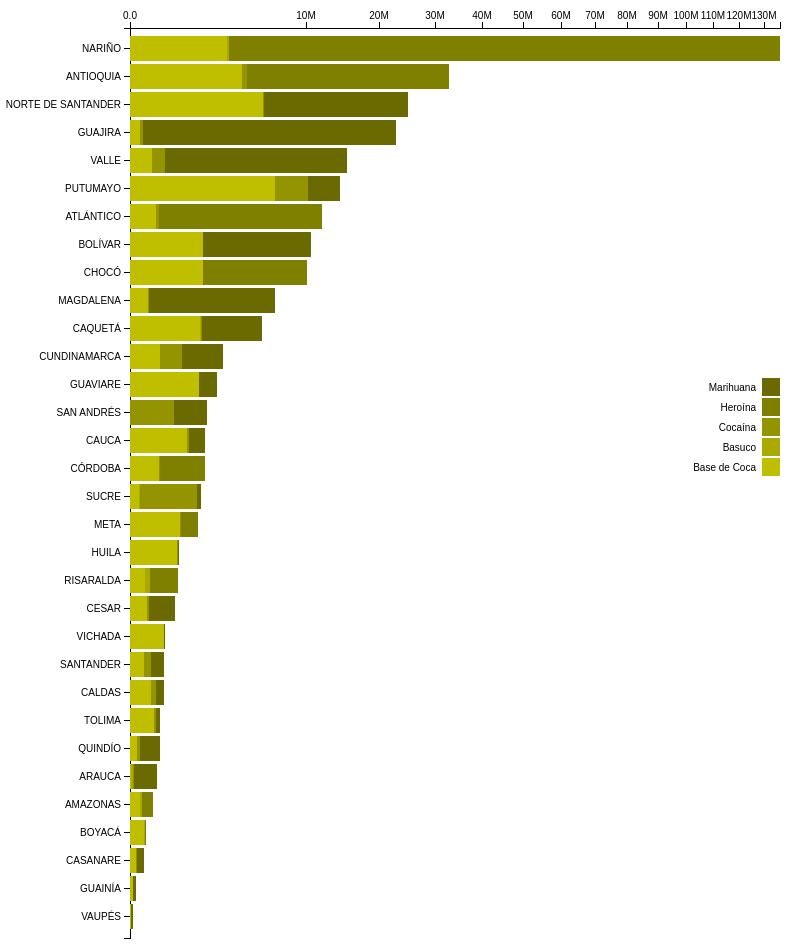
D3 v3 page, settled after 480 driven frames (8 s of simulated time); the page loaded 1 data file(s).


// ── resources/js/main.js

d3.csv("resources/data/data.csv", function(error, data) {
  if (error) throw error;
    
    createStackedChart(data);
    
    
});
// ── resources/js/stacked.js


var margin = {top: 20, right: 20, bottom: 30, left: 130},
    width = 800 - margin.left - margin.right,
    height = 960     - margin.top - margin.bottom;

var y = d3.scale.ordinal()
    .rangeRoundBands([0, height], .1);

var x = d3.scale.sqrt()
    .rangeRound([width, 0]);

var color = d3.scale.ordinal()
    .range(["#bfbf00", "#a9a900", "#949400", "#7f7f00", "#6a6a00"]);

var xAxis = d3.svg.axis()
    .scale(x)
    .orient("top")
    .ticks(15)
    .tickFormat(d3.format(".2s"));

var yAxis = d3.svg.axis()
    .scale(y)
    .orient("left");    

var svg = d3.select(".stackedbch").append("svg")
    .attr("width", width + margin.left + margin.right)
    .attr("height", height + margin.top + margin.bottom)
  .append("g")
    .attr("transform", "translate(" + margin.left + "," + margin.top + ")");

var active_link = "0"; //to control legend selections and hover
var legendClicked; //to control legend selections
var legendClassArray = []; //store legend classes to select bars in plotSingle()
var x_orig; //to store original y-posn

var formatComma = d3.format(',');

function createStackedChart(data){

  color.domain(d3.keys(data[0]).filter(function(key) { return key !== "Departamento"; }));

  data.forEach(function(d) {
    var mydpto = d.Departamento; //add to stock code
    var x0 = 0;
    d.ages = color.domain().map(function(name) { return {mydpto:mydpto, name: name, x0: x0, x1: x0 += +d[name]}; });
    d.total = d.ages[d.ages.length - 1].x1;

  });

  data.sort(function(a, b) { return b.total - a.total; });

  y.domain(data.map(function(d) { return d.Departamento; }));
  x.domain([d3.max(data, function(d) { return d.total; }), 0]);

  svg.append("g")
      .attr("class", "x axis")
      .call(xAxis);

  svg.append("g")
      .attr("class", "y axis")
      .call(yAxis)
    .append("text")
      .attr("transform", "rotate(-90)")
      .attr("y", 6)
      .attr("dy", ".71em")
      .style("text-anchor", "end");

  var dpto = svg.selectAll(".dpto")
      .data(data)
    .enter().append("g")
      .attr("class", "g")
      .attr("transform", "translate(0,0)"); 
    
  var div = d3.select("body").append("div")	
    .attr("class", "tooltip")				
    .style("opacity", 0);

  dpto.selectAll("rect")
      .data(function(d) {
        return d.ages; 
      })
    .enter().append("rect")
      .attr("height", y.rangeBand())
      .attr("x", function(d) { return x(d.x0); })
      .attr("y",function(d) { //add to stock code
          return y(d.mydpto)
        })
      .attr("width", function(d) { return x(d.x1) - x(d.x0); })
      .attr("class", function(d) {
        classLabel = d.name.replace(/\s/g, ''); //remove spaces
        return "class" + classLabel;
      })
      .style("fill", function(d) { return color(d.name); });

  dpto.selectAll("rect")
       .on("mouseover", function(d){

          var delta = d.x1 - d.x0;
          var xPos = parseFloat(d3.select(this).attr("x"));
          var yPos = parseFloat(d3.select(this).attr("y"));
          var width = parseFloat(d3.select(this).attr("width"));
          var height = parseFloat(d3.select(this).attr("height"));
          
          d3.select(this).attr("stroke","blue").attr("stroke-width",0.8);
          if (active_link === "0" || d.name === legendClicked){
              div.transition()		
                    .duration(200)		
                    .style("opacity", .9);		
              div	.html("<b>" + d.name + "</b></br>" + formatComma(delta) + " Gramos")	
                    .style("left", (d3.event.pageX) + "px")		
                    .style("top", (d3.event.pageY - 28) + "px");
          }
       })
       .on("mouseout",function(){
          div.transition()		
            .duration(500)		
            .style("opacity", 0);	
          d3.select(this).attr("stroke","pink").attr("stroke-width",0.2);
                                
        })


  var legend = svg.selectAll(".legend")
      .data(color.domain().slice().reverse())
    .enter().append("g")
      .attr("class", function (d) {
        legendClassArray.push(d.replace(/\s/g, '')); //remove spaces
        return "legend";
      })
      .attr("transform", function(d, i) { return "translate(0," + i * 20 + ")"; });

  //reverse order to match order in which bars are stacked    
  legendClassArray = legendClassArray.reverse();

  legend.append("rect")
      .attr("x", width - 18)
      .attr("y", 350)
      .attr("width", 18)
      .attr("height", 18)
      .style("fill", color)
      .attr("id", function (d, i) {
        return "id" + d.replace(/\s/g, '');
      })
      .on("mouseover",function(){        

        if (active_link === "0") d3.select(this).style("cursor", "pointer");
        else {
          if (active_link.split("class").pop() === this.id.split("id").pop()) {
            d3.select(this).style("cursor", "pointer");
          } else d3.select(this).style("cursor", "auto");
        }
      })
      .on("click",function(d){        

        if (active_link === "0") { //nothing selected, turn on this selection
          d3.select(this)           
            .style("stroke", "black")
            .style("stroke-width", 2);
            
            
        console.log(d);

            legendClicked = d;
            active_link = this.id.split("id").pop();
            plotSingle(this);

            //gray out the others
            for (i = 0; i < legendClassArray.length; i++) {
              if (legendClassArray[i] != active_link) {
                d3.select("#id" + legendClassArray[i])
                  .style("opacity", 0.5);
              }
            }
           
        } else { //deactivate
          if (active_link === this.id.split("id").pop()) {//active square selected; turn it OFF
            d3.select(this)           
              .style("stroke", "none");

            active_link = "0"; //reset

            //restore remaining boxes to normal opacity
            for (i = 0; i < legendClassArray.length; i++) {              
                d3.select("#id" + legendClassArray[i])
                  .style("opacity", 1);
            }

            //restore plot to original
            restorePlot(d);

          }

        } //end active_link check
                          
                                
      });

  legend.append("text")
      .attr("x", width - 24)
      .attr("y", 359)
      .attr("dy", ".35em")
      .style("text-anchor", "end")
      .text(function(d) { return d; });

  function restorePlot(d) {

    dpto.selectAll("rect").forEach(function (d, i) {      
      //restore shifted bars to original posn
      d3.select(d[idx])
        .transition()
        .duration(1000)        
        .attr("x", x_orig[i]);
    })

    //restore opacity of erased bars
    for (i = 0; i < legendClassArray.length; i++) {
      if (legendClassArray[i] != class_keep) {
        d3.selectAll(".class" + legendClassArray[i])
          .transition()
          .duration(1000)
          .delay(750)
          .style("opacity", 1);
      }
    }

  }

  function plotSingle(d) {
        
    class_keep = d.id.split("id").pop();
    idx = legendClassArray.indexOf(class_keep);    
   
    //erase all but selected bars by setting opacity to 0
    for (i = 0; i < legendClassArray.length; i++) {
      if (legendClassArray[i] != class_keep) {
        d3.selectAll(".class" + legendClassArray[i])
          .transition()
          .duration(1000)          
          .style("opacity", 0);
      }
    }

    //lower the bars to start on y-axis
    x_orig = [];
    dpto.selectAll("rect").forEach(function (d, i) {        
    
      //get width and x posn of base bar and selected bar
      w_keep = d3.select(d[idx]).attr("width");
      x_keep = d3.select(d[idx]).attr("x");
      //store x_base in array to restore plot
      x_orig.push(x_keep);

      x_base = d3.select(d[0]).attr("x");    

      x_new = x_base;

      //reposition selected bars
      d3.select(d[idx])
        .transition()
        .ease("bounce")
        .duration(1000)
        .delay(750)
        .attr("x", x_new);
   
    })    
   
  } 

};

### data: resources/data/data.csv
Departamento, Base de Coca, Basuco, Cocaína, Heroína, Marihuana
AMAZONAS, 35379, 14138, 9, 115397, 89, , 1515639, 22, 1680555, 01
ANTIOQUIA, 4063364, 2, 333357, 28551543, 94, 18108, 18022802, 95, 50989176, 09
ARAUCA, 486, 2720, 1354, 99, 231525, 236184
ATLÁNTICO, 215956, 6, 55863, 11628401, 1, 3547, 2010185, 8, 13913953, 5
BOLÍVAR, 1731173, 18, 12881, 6, 8880531, 05, , 2429024, 72, 13053610, 55
BOYACÁ, 64021, 10184, 2, 6382, 5, , 439910, 1, 520497, 8
CALDAS, 144358, 1, 73847, 3, 152437, 5, 3, 4161860, 2, 4532506, 1
CAQUETÁ, 1601235, 30100, 55610, , 3971887, 5658832
CASANARE, 11003, 8, 3038, 3, 51086, 1, , 61223, 4, 126351, 6
CAUCA, 1056510, 6, 78851, 8, 687083, 6, 8820, 22695478, 8, 24526744, 8
CESAR, 96207, 3, 14672, 85, 540358, 45, 136, 421469, 2, 1072843, 8
CHOCÓ, 1724697, 8, 10110, 8392542, 5, , 980016, 11107366, 3
CÓRDOBA, 273903, 7, 13065, 1519670, 5, , 273471, 4, 2080110, 6
CUNDINAMARCA, 296579, 5, 593580, 7, 1903442, 7, 13110, 8, 8422453, 9, 11229167, 6
GUAINÍA, 3578, 189, 34, , 9332, 5, 13133, 5
GUAJIRA, 32193, 5, 22775, 6, 22754232, 9, , 3187900, 2, 25997102, 2
GUAVIARE, 1544202, 9, 780, 9, 925894, 2, , 15174, 9, 2486052, 9
HUILA, 729070, 51, 26114, 06, 15449, 2, , 7269528, 25, 8040162, 02
MAGDALENA, 102313, 5, 12738, 8, 6664521, 7, , 14249874, 21029448
META, 823444, 1, 27537, 626510, 6, 8, 7704868, 7, 9182368, 4
NARIÑO, 3063066, 110659, 6, 133389303, 2, 178904, 5728666, 5, 142470599, 3
NORTE DE SANTANDER, 5711246, 31, 50776, 5, 19292027, 75, 2231, 59, 2842030, 14, 27898312, 29
PUTUMAYO, 6825752, 8575, 3366569, , 4103483, 14304379
QUINDÍO, 17766, 68, 12998, 1, 253350, 94, 968, 05, 4161813, 8, 4446897, 57
RISARALDA, 76770, 51361, 02, 626851, 9, 45122, 5, 4586296, 5386401, 42
SAN ANDRÉS, 10, 2, 633956, , 1268897, 1902865
SANTANDER, 59603, 9, 78287, 55, 241338, 4, 603, 1803239, 76, 2183072, 61
SUCRE, 26002, 3742, 1406523, , 171388, 1607655
TOLIMA, 180657, 55, 35740, 53, 69436, 2, 520, 4279402, 24, 4565756, 52
VALLE, 163472, 2, 226530, 6, 14786191, 68, 24678, 36094400, 2, 51295272, 68
VAUPÉS, 98, 244, 70, , 2645, 3057
VICHADA, 380791, 756, 637, , 3946, 386130